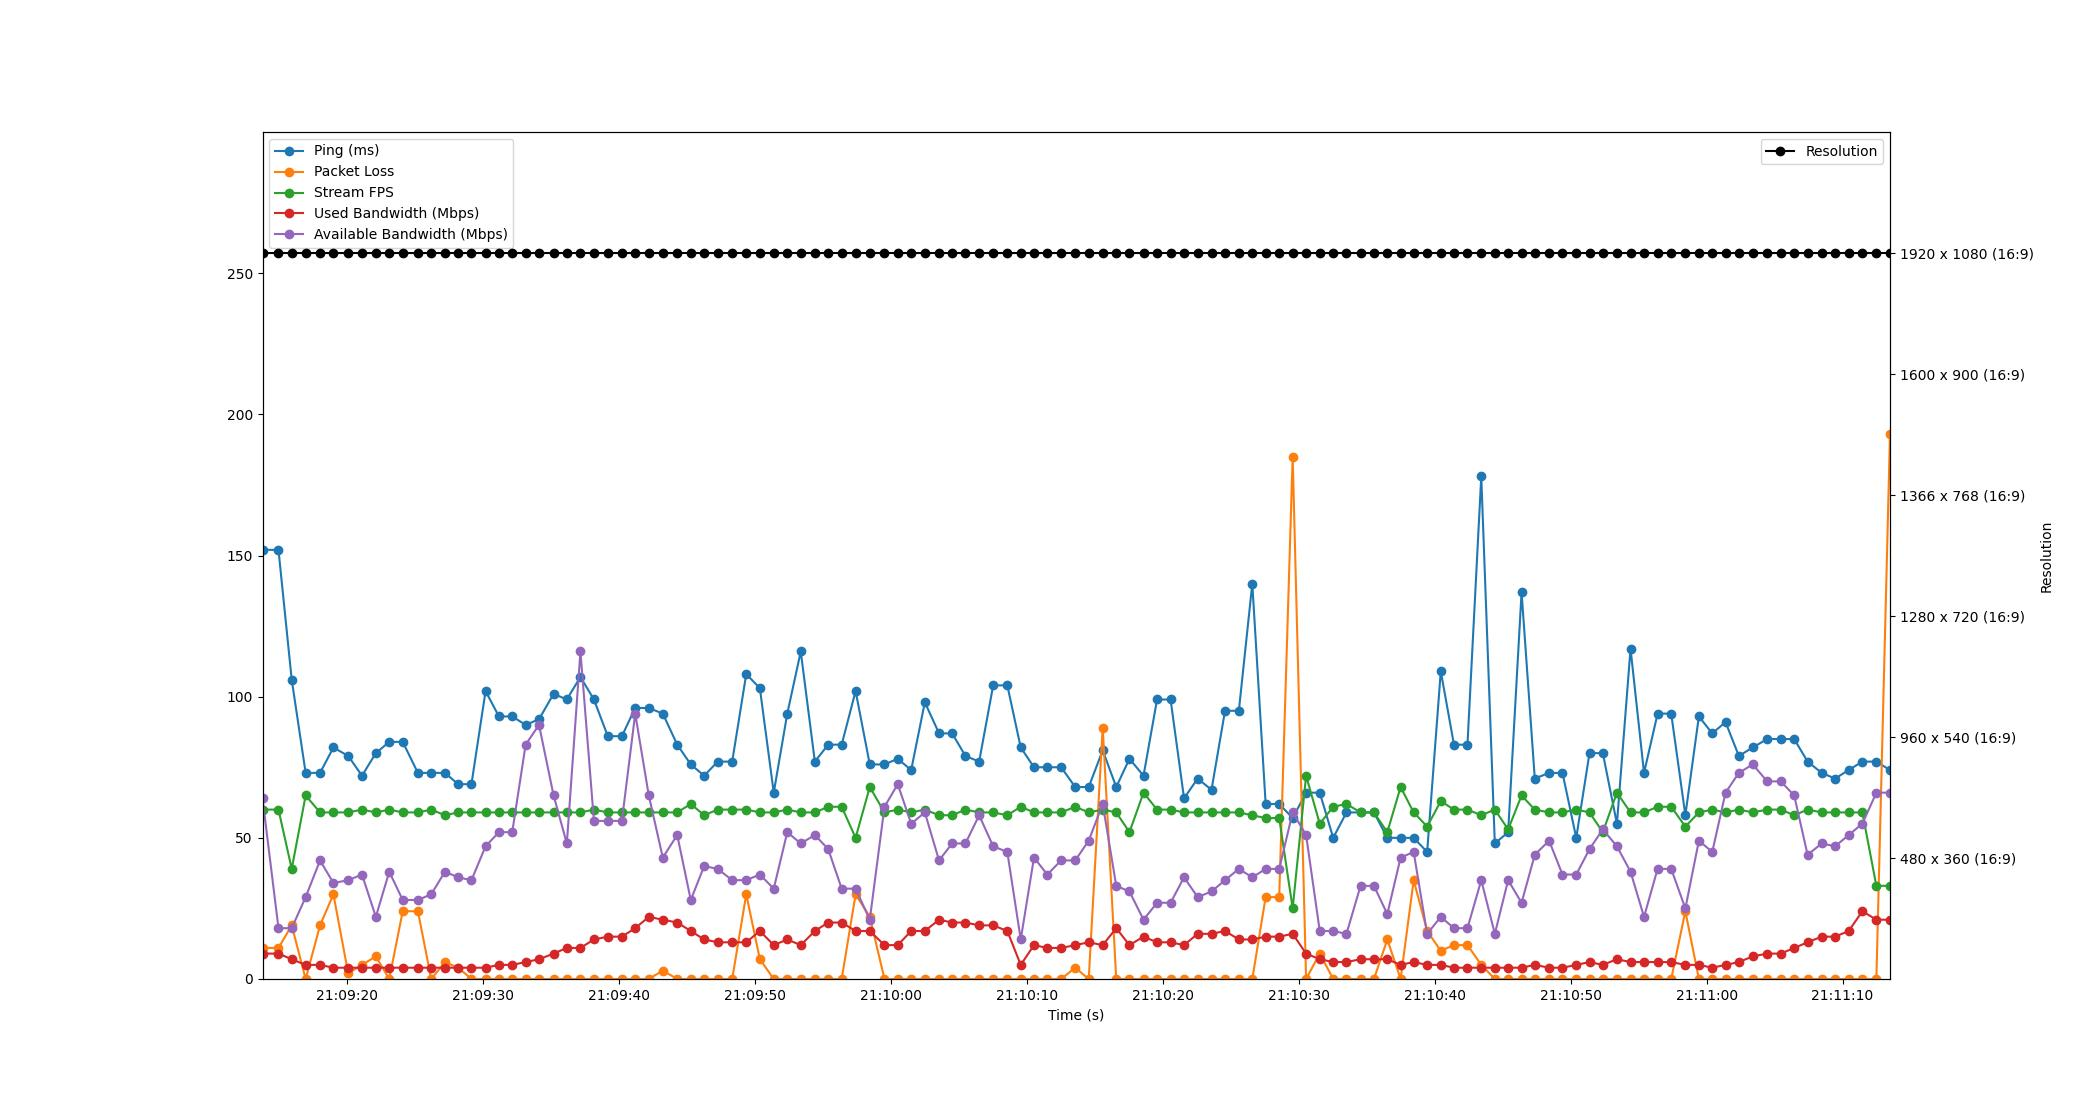

Source data for this figure (header and first rows):
Time, Timestamp, Ping, Packet Loss, Stream FPS, Used Bandwidth, Resolution, Available Bandwidth
3.0994415283203125e-06, 2023-07-11 21:09:13.793605, 152, 11, 60, 9, 1920 x 1080 (16:9), 64
1.176, 2023-07-11 21:09:14.969131, 152, 11, 60, 9, 1920 x 1080 (16:9), 18
2.149, 2023-07-11 21:09:15.942286, 106, 19, 39, 7, 1920 x 1080 (16:9), 18
3.173, 2023-07-11 21:09:16.967035, 73, 0, 65, 5, 1920 x 1080 (16:9), 29
4.232, 2023-07-11 21:09:18.026070, 73, 19, 59, 5, 1920 x 1080 (16:9), 42
5.215, 2023-07-11 21:09:19.008493, 82, 30, 59, 4, 1920 x 1080 (16:9), 34
6.304, 2023-07-11 21:09:20.097391, 79, 2, 59, 4, 1920 x 1080 (16:9), 35
7.317, 2023-07-11 21:09:21.111081, 72, 5, 60, 4, 1920 x 1080 (16:9), 37
8.336, 2023-07-11 21:09:22.129227, 80, 8, 59, 4, 1920 x 1080 (16:9), 22
9.321, 2023-07-11 21:09:23.115025, 84, 0, 60, 4, 1920 x 1080 (16:9), 38
10.31, 2023-07-11 21:09:24.105033, 84, 24, 59, 4, 1920 x 1080 (16:9), 28
11.43, 2023-07-11 21:09:25.223059, 73, 24, 59, 4, 1920 x 1080 (16:9), 28
12.41, 2023-07-11 21:09:26.202155, 73, 0, 60, 4, 1920 x 1080 (16:9), 30
13.42, 2023-07-11 21:09:27.211037, 73, 6, 58, 4, 1920 x 1080 (16:9), 38
14.39, 2023-07-11 21:09:28.185818, 69, 4, 59, 4, 1920 x 1080 (16:9), 36
15.37, 2023-07-11 21:09:29.160305, 69, 0, 59, 4, 1920 x 1080 (16:9), 35
16.41, 2023-07-11 21:09:30.198811, 102, 0, 59, 4, 1920 x 1080 (16:9), 47
17.39, 2023-07-11 21:09:31.179074, 93, 0, 59, 5, 1920 x 1080 (16:9), 52
18.36, 2023-07-11 21:09:32.158300, 93, 0, 59, 5, 1920 x 1080 (16:9), 52
19.35, 2023-07-11 21:09:33.146244, 90, 0, 59, 6, 1920 x 1080 (16:9), 83
20.34, 2023-07-11 21:09:34.129318, 92, 0, 59, 7, 1920 x 1080 (16:9), 90
21.41, 2023-07-11 21:09:35.202014, 101, 0, 59, 9, 1920 x 1080 (16:9), 65
22.38, 2023-07-11 21:09:36.176057, 99, 0, 59, 11, 1920 x 1080 (16:9), 48
23.38, 2023-07-11 21:09:37.174563, 107, 0, 59, 11, 1920 x 1080 (16:9), 116
24.37, 2023-07-11 21:09:38.168441, 99, 0, 60, 14, 1920 x 1080 (16:9), 56
25.39, 2023-07-11 21:09:39.187054, 86, 0, 59, 15, 1920 x 1080 (16:9), 56
26.43, 2023-07-11 21:09:40.223028, 86, 0, 59, 15, 1920 x 1080 (16:9), 56
27.41, 2023-07-11 21:09:41.204126, 96, 0, 59, 18, 1920 x 1080 (16:9), 94
28.41, 2023-07-11 21:09:42.201831, 96, 0, 59, 22, 1920 x 1080 (16:9), 65
29.44, 2023-07-11 21:09:43.233087, 94, 3, 59, 21, 1920 x 1080 (16:9), 43
30.5, 2023-07-11 21:09:44.293112, 83, 0, 59, 20, 1920 x 1080 (16:9), 51
31.5, 2023-07-11 21:09:45.289604, 76, 0, 62, 17, 1920 x 1080 (16:9), 28
32.48, 2023-07-11 21:09:46.276074, 72, 0, 58, 14, 1920 x 1080 (16:9), 40
33.48, 2023-07-11 21:09:47.270298, 77, 0, 60, 13, 1920 x 1080 (16:9), 39
34.54, 2023-07-11 21:09:48.336500, 77, 0, 60, 13, 1920 x 1080 (16:9), 35
35.58, 2023-07-11 21:09:49.369762, 108, 30, 60, 13, 1920 x 1080 (16:9), 35
36.58, 2023-07-11 21:09:50.370703, 103, 7, 59, 17, 1920 x 1080 (16:9), 37
37.6, 2023-07-11 21:09:51.392083, 66, 0, 59, 12, 1920 x 1080 (16:9), 32
38.59, 2023-07-11 21:09:52.387593, 94, 0, 60, 14, 1920 x 1080 (16:9), 52
39.58, 2023-07-11 21:09:53.378068, 116, 0, 59, 12, 1920 x 1080 (16:9), 48
40.62, 2023-07-11 21:09:54.414727, 77, 0, 59, 17, 1920 x 1080 (16:9), 51
41.6, 2023-07-11 21:09:55.397231, 83, 0, 61, 20, 1920 x 1080 (16:9), 46
42.59, 2023-07-11 21:09:56.388185, 83, 0, 61, 20, 1920 x 1080 (16:9), 32
43.62, 2023-07-11 21:09:57.411866, 102, 30, 50, 17, 1920 x 1080 (16:9), 32
44.66, 2023-07-11 21:09:58.454432, 76, 22, 68, 17, 1920 x 1080 (16:9), 21
45.74, 2023-07-11 21:09:59.536514, 76, 0, 59, 12, 1920 x 1080 (16:9), 61
46.72, 2023-07-11 21:10:00.511101, 78, 0, 60, 12, 1920 x 1080 (16:9), 69
47.71, 2023-07-11 21:10:01.500150, 74, 0, 59, 17, 1920 x 1080 (16:9), 55
48.71, 2023-07-11 21:10:02.502921, 98, 0, 60, 17, 1920 x 1080 (16:9), 59
49.76, 2023-07-11 21:10:03.549663, 87, 0, 58, 21, 1920 x 1080 (16:9), 42
50.72, 2023-07-11 21:10:04.509999, 87, 0, 58, 20, 1920 x 1080 (16:9), 48
51.7, 2023-07-11 21:10:05.490472, 79, 0, 60, 20, 1920 x 1080 (16:9), 48
52.7, 2023-07-11 21:10:06.497965, 77, 0, 59, 19, 1920 x 1080 (16:9), 58
53.74, 2023-07-11 21:10:07.530104, 104, 0, 59, 19, 1920 x 1080 (16:9), 47
54.78, 2023-07-11 21:10:08.569167, 104, 0, 58, 17, 1920 x 1080 (16:9), 45
55.76, 2023-07-11 21:10:09.556305, 82, 0, 61, 5, 1920 x 1080 (16:9), 14
56.74, 2023-07-11 21:10:10.532264, 75, 0, 59, 12, 1920 x 1080 (16:9), 43
57.72, 2023-07-11 21:10:11.511064, 75, 0, 59, 11, 1920 x 1080 (16:9), 37
58.73, 2023-07-11 21:10:12.525340, 75, 0, 59, 11, 1920 x 1080 (16:9), 42
59.77, 2023-07-11 21:10:13.564431, 68, 4, 61, 12, 1920 x 1080 (16:9), 42
... 60 more rows
